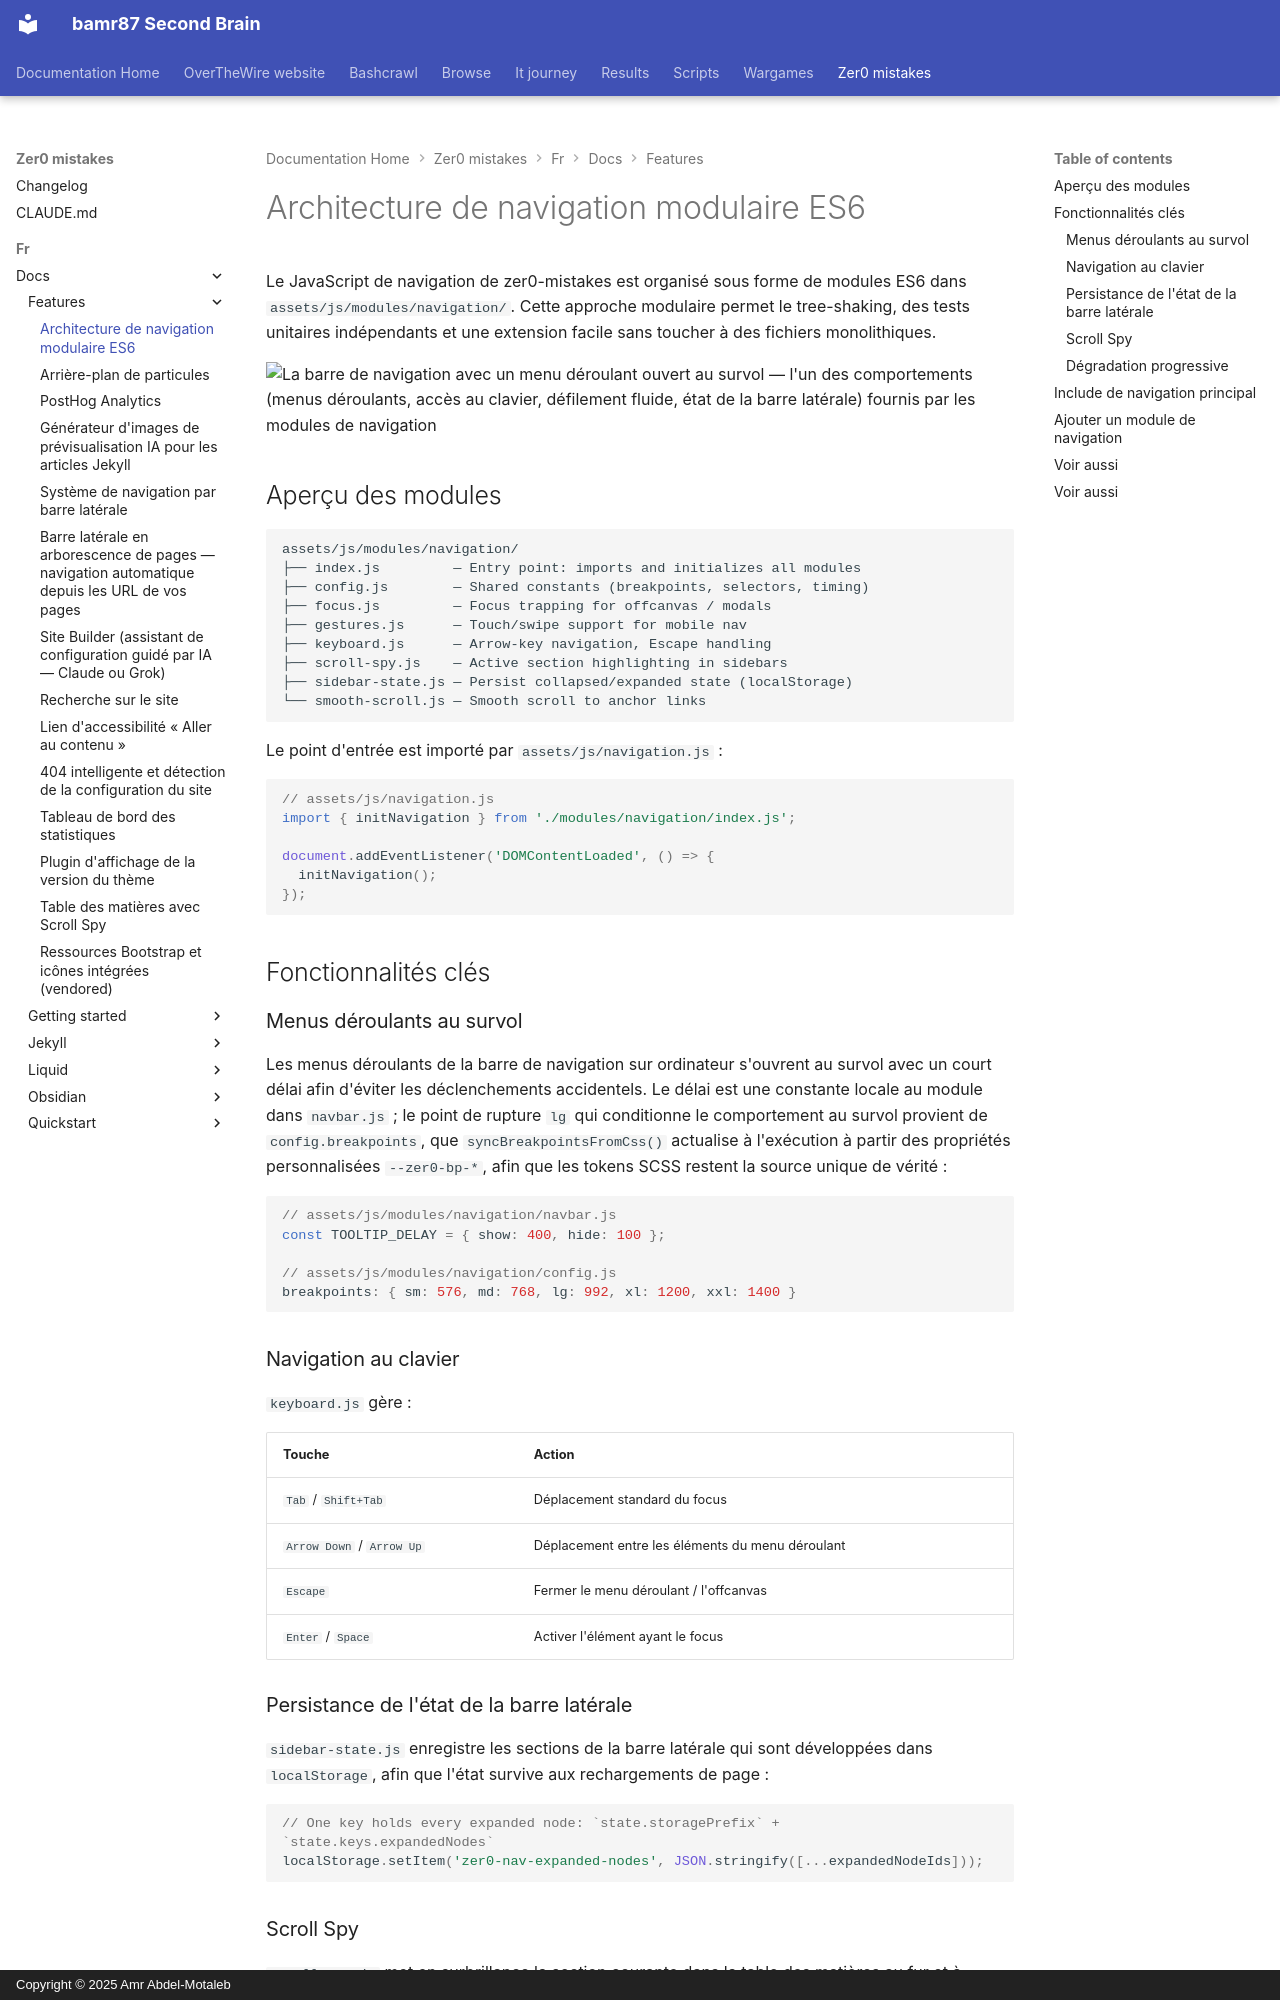

repository: bamr87/README · page: zer0-mistakes/fr/docs/features/navigation-architecture/index.html · generator: mkdocs · copyright: Copyright © 2025 Amr Abdel-Motaleb

---
categories:
- docs
- features
description: Le système de navigation de zer0-mistakes sous forme de modules ES6 —
  menus déroulants au survol, accessibilité au clavier, défilement fluide, persistance
  de la barre latérale et dégradation progressive.
difficulty: intermediate
estimated_reading_time: 10 minutes
keywords:
- navigation architecture
- es6 modules
- scroll spy
- keyboard navigation
- sidebar state
- jekyll theme
lang: fr
lastmod: 2026-09-05 00:00:00+00:00
layout: default
machine_translated: true
permalink: /fr/docs/features/navigation-architecture/
preview: /images/previews/es6-modular-navigation-architecture.png
sidebar:
  nav: docs
source_file: fr/docs/features/navigation-architecture.md
source_repo: bamr87/zer0-mistakes
source_url: https://github.com/bamr87/zer0-mistakes/blob/main/fr/docs/features/navigation-architecture.md
tags:
- navigation
- javascript
- es6
- ui
- performance
title: Architecture de navigation modulaire ES6
translated_from_sha: 4e083aa40f50
translation_of: pages/_docs/features/navigation-architecture.md
translation_source_url: /docs/features/navigation-architecture/
---

# Architecture de navigation modulaire ES6

Le JavaScript de navigation de zer0-mistakes est organisé sous forme de modules ES6 dans `assets/js/modules/navigation/`. Cette approche modulaire permet le tree-shaking, des tests unitaires indépendants et une extension facile sans toucher à des fichiers monolithiques.

![La barre de navigation avec un menu déroulant ouvert au survol — l'un des comportements (menus déroulants, accès au clavier, défilement fluide, état de la barre latérale) fournis par les modules de navigation](/assets/images/docs/features/dynamic-navigation.png)

## Aperçu des modules

```text
assets/js/modules/navigation/
├── index.js         — Entry point: imports and initializes all modules
├── config.js        — Shared constants (breakpoints, selectors, timing)
├── focus.js         — Focus trapping for offcanvas / modals
├── gestures.js      — Touch/swipe support for mobile nav
├── keyboard.js      — Arrow-key navigation, Escape handling
├── scroll-spy.js    — Active section highlighting in sidebars
├── sidebar-state.js — Persist collapsed/expanded state (localStorage)
└── smooth-scroll.js — Smooth scroll to anchor links
```

Le point d'entrée est importé par `assets/js/navigation.js` :

```javascript
// assets/js/navigation.js
import { initNavigation } from './modules/navigation/index.js';

document.addEventListener('DOMContentLoaded', () => {
  initNavigation();
});
```

## Fonctionnalités clés

### Menus déroulants au survol

Les menus déroulants de la barre de navigation sur ordinateur s'ouvrent au survol avec un court délai afin d'éviter les déclenchements accidentels. Le délai est une constante locale au module dans `navbar.js` ; le point de rupture `lg` qui conditionne le comportement au survol provient de `config.breakpoints`, que `syncBreakpointsFromCss()` actualise à l'exécution à partir des propriétés personnalisées `--zer0-bp-*`, afin que les tokens SCSS restent la source unique de vérité :

```javascript
// assets/js/modules/navigation/navbar.js
const TOOLTIP_DELAY = { show: 400, hide: 100 };

// assets/js/modules/navigation/config.js
breakpoints: { sm: 576, md: 768, lg: 992, xl: 1200, xxl: 1400 }
```
